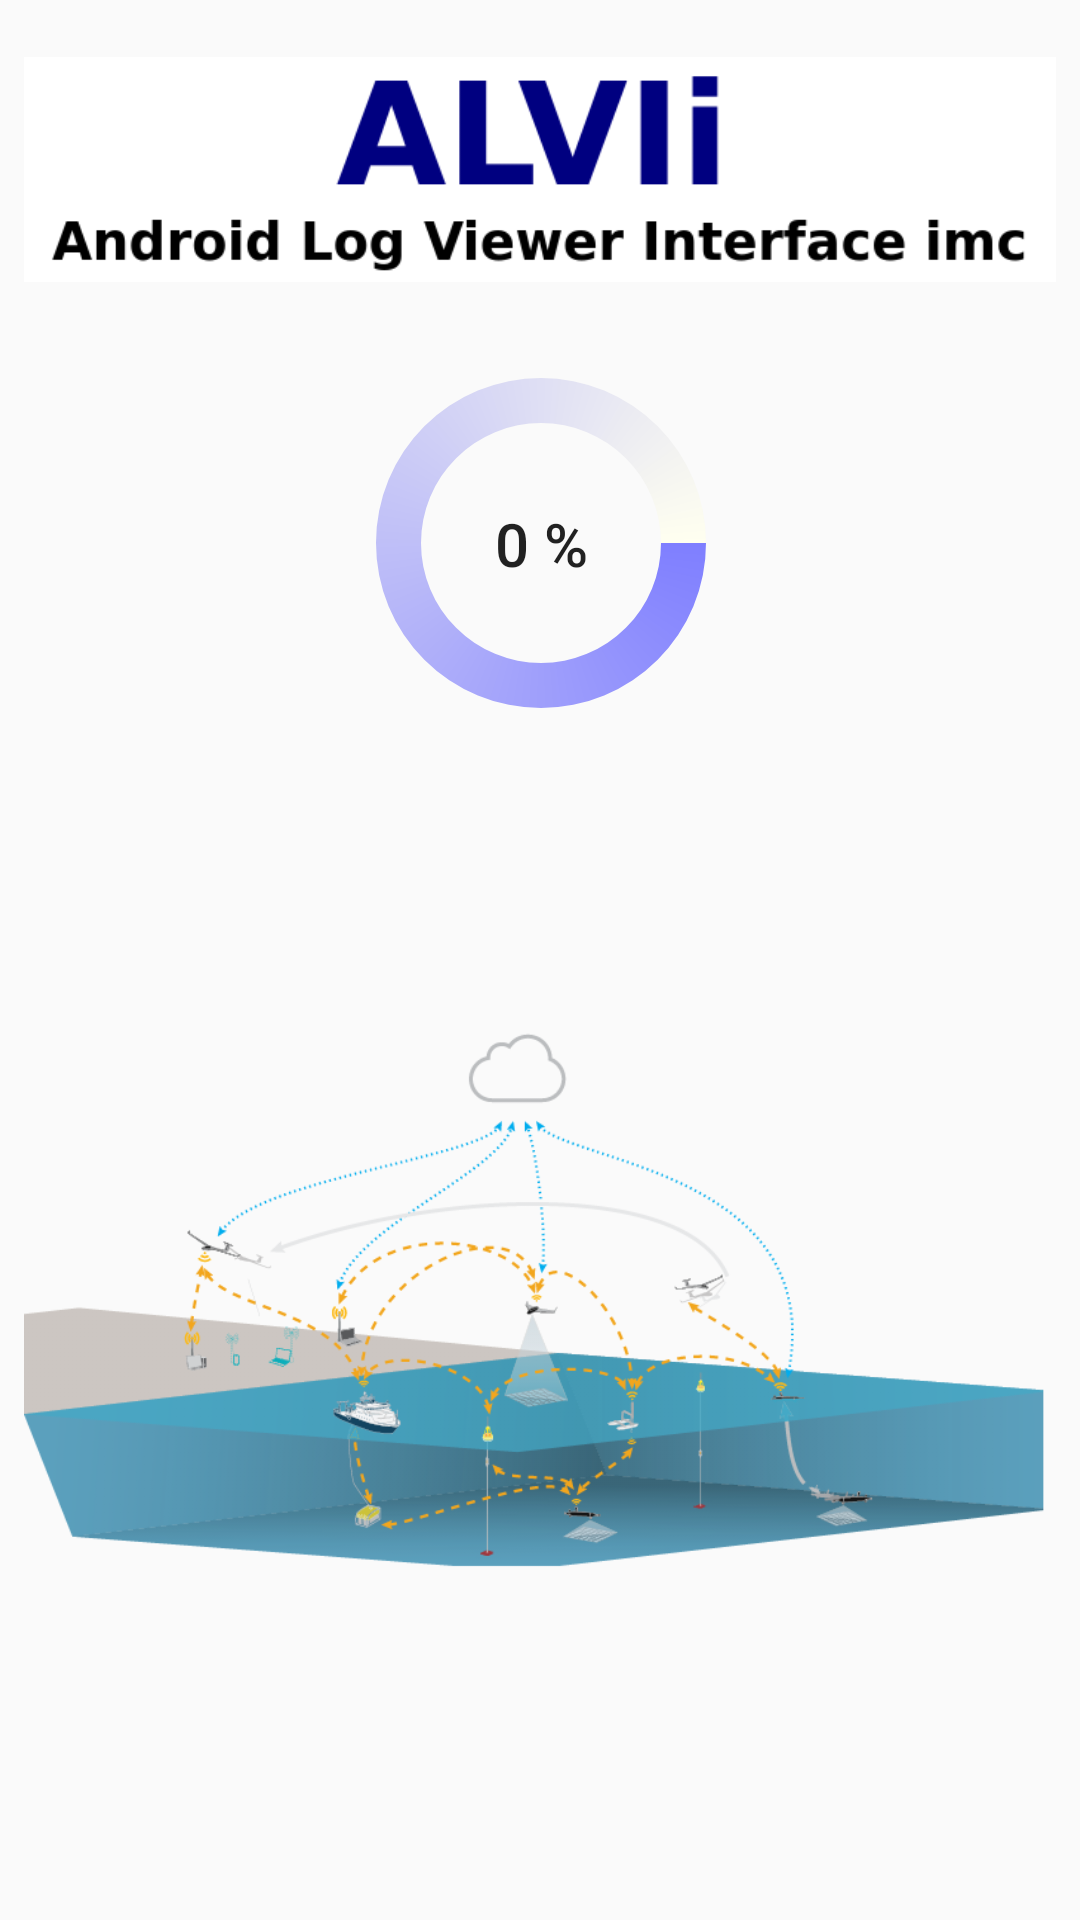

Here is an Android app screen rendered from its layout file. Give the layout XML and the strings, colors and styles it references.
<!-- AndroidManifest.xml: application theme AppTheme -->
<!-- res/layout/activity_alvii_main.xml -->
<?xml version="1.0" encoding="utf-8"?>
<android.support.constraint.ConstraintLayout xmlns:android="http://schemas.android.com/apk/res/android"
    xmlns:app="http://schemas.android.com/apk/res-auto"
    xmlns:tools="http://schemas.android.com/tools"
    android:layout_width="match_parent"
    android:layout_height="match_parent"
    android:screenOrientation="portrait"
    tools:context="pt.lsts.alvii.AlviiMain">

    <ImageView
        android:id="@+id/imageLogo_0"
        android:layout_width="0dp"
        android:layout_height="68dp"
        android:layout_marginEnd="8dp"
        android:layout_marginLeft="8dp"
        android:layout_marginRight="8dp"
        android:layout_marginStart="8dp"
        app:layout_constraintHorizontal_bias="0.0"
        app:layout_constraintLeft_toLeftOf="parent"
        app:layout_constraintRight_toRightOf="parent"
        app:srcCompat="@drawable/logo_0"
        android:layout_marginTop="16dp"
        app:layout_constraintTop_toBottomOf="@+id/progressBar2" />

    <ImageView
        android:id="@+id/imageLogo_1"
        android:layout_width="0dp"
        android:layout_height="251dp"
        android:layout_marginEnd="8dp"
        android:layout_marginLeft="8dp"
        android:layout_marginRight="8dp"
        android:layout_marginStart="8dp"
        app:layout_constraintHorizontal_bias="0.0"
        app:layout_constraintLeft_toLeftOf="parent"
        app:layout_constraintRight_toRightOf="parent"
        app:srcCompat="@drawable/logo_1"
        android:layout_marginTop="64dp"
        app:layout_constraintTop_toBottomOf="@+id/progressBar2" />

    <ProgressBar
        android:id="@+id/progressBar2"
        style="@android:style/Widget.DeviceDefault.Light.ProgressBar"
        android:layout_width="121dp"
        android:layout_height="120dp"
        android:layout_marginEnd="8dp"
        android:layout_marginLeft="8dp"
        android:layout_marginRight="8dp"
        android:layout_marginStart="8dp"
        app:layout_constraintHorizontal_bias="0.502"
        app:layout_constraintLeft_toLeftOf="parent"
        app:layout_constraintRight_toRightOf="parent"
        android:indeterminateDrawable="@drawable/progress"
        android:layout_marginTop="16dp"
        app:layout_constraintTop_toBottomOf="@+id/imageLogo" />

    <ImageView
        android:id="@+id/imageLogo"
        android:layout_width="0dp"
        android:layout_height="97dp"
        android:layout_marginBottom="8dp"
        android:layout_marginEnd="8dp"
        android:layout_marginLeft="8dp"
        android:layout_marginRight="8dp"
        android:layout_marginStart="8dp"
        android:layout_marginTop="8dp"
        app:layout_constraintBottom_toTopOf="@+id/imageLogo_0"
        app:layout_constraintHorizontal_bias="0.0"
        app:layout_constraintLeft_toLeftOf="parent"
        app:layout_constraintRight_toRightOf="parent"
        app:layout_constraintTop_toTopOf="parent"
        app:layout_constraintVertical_bias="0.0"
        app:srcCompat="@drawable/logo" />

    <TextView
        android:id="@+id/textPerc"
        android:layout_width="wrap_content"
        android:layout_height="wrap_content"
        android:layout_marginBottom="8dp"
        android:layout_marginLeft="8dp"
        android:layout_marginRight="8dp"
        android:layout_marginTop="8dp"
        android:text="0 %"
        android:textAppearance="@style/TextAppearance.AppCompat.Title"
        app:layout_constraintBottom_toBottomOf="@+id/progressBar2"
        app:layout_constraintLeft_toLeftOf="@+id/progressBar2"
        app:layout_constraintRight_toRightOf="@+id/progressBar2"
        app:layout_constraintTop_toTopOf="@+id/progressBar2" />

</android.support.constraint.ConstraintLayout>
<!-- resources referenced by this layout -->
<resources>
  <!-- drawable logo: png bitmap (drawable, 13783 bytes) -->
  <!-- drawable logo_1: png bitmap (drawable, 58812 bytes) -->
  <!-- drawable progress (drawable) -->
  <?xml version="1.0" encoding="utf-8"?>
  <rotate xmlns:android="http://schemas.android.com/apk/res/android"
      android:fromDegrees="0"
      android:pivotX="50%"
      android:pivotY="50%"
      android:toDegrees="1080" >
  
      <shape
          android:innerRadiusRatio="3"
          android:shape="ring"
          android:thicknessRatio="8"
          android:useLevel="false" >
  
          <size
              android:height="76dip"
              android:width="76dip" />
  
          <gradient
              android:angle="0"
              android:endColor="#fffff0"
              android:startColor="#7f7ffF"
              android:type="sweep"
              android:useLevel="false" />
      </shape>
  
  </rotate>
  <style name="AppTheme" parent="Theme.AppCompat.Light.DarkActionBar">
          
          <item name="colorPrimary">@color/colorPrimary</item>
          <item name="colorPrimaryDark">@color/colorPrimaryDark</item>
          <item name="colorAccent">@color/colorAccent</item>
      </style>
  <!-- not gathered from this repository: default colours our renderer supplied (Android Studio template values) -->
  <color name="colorPrimary">#FF6200EE</color>
  <color name="colorPrimaryDark">#FF3700B3</color>
  <color name="colorAccent">#FF03DAC5</color>
</resources>
